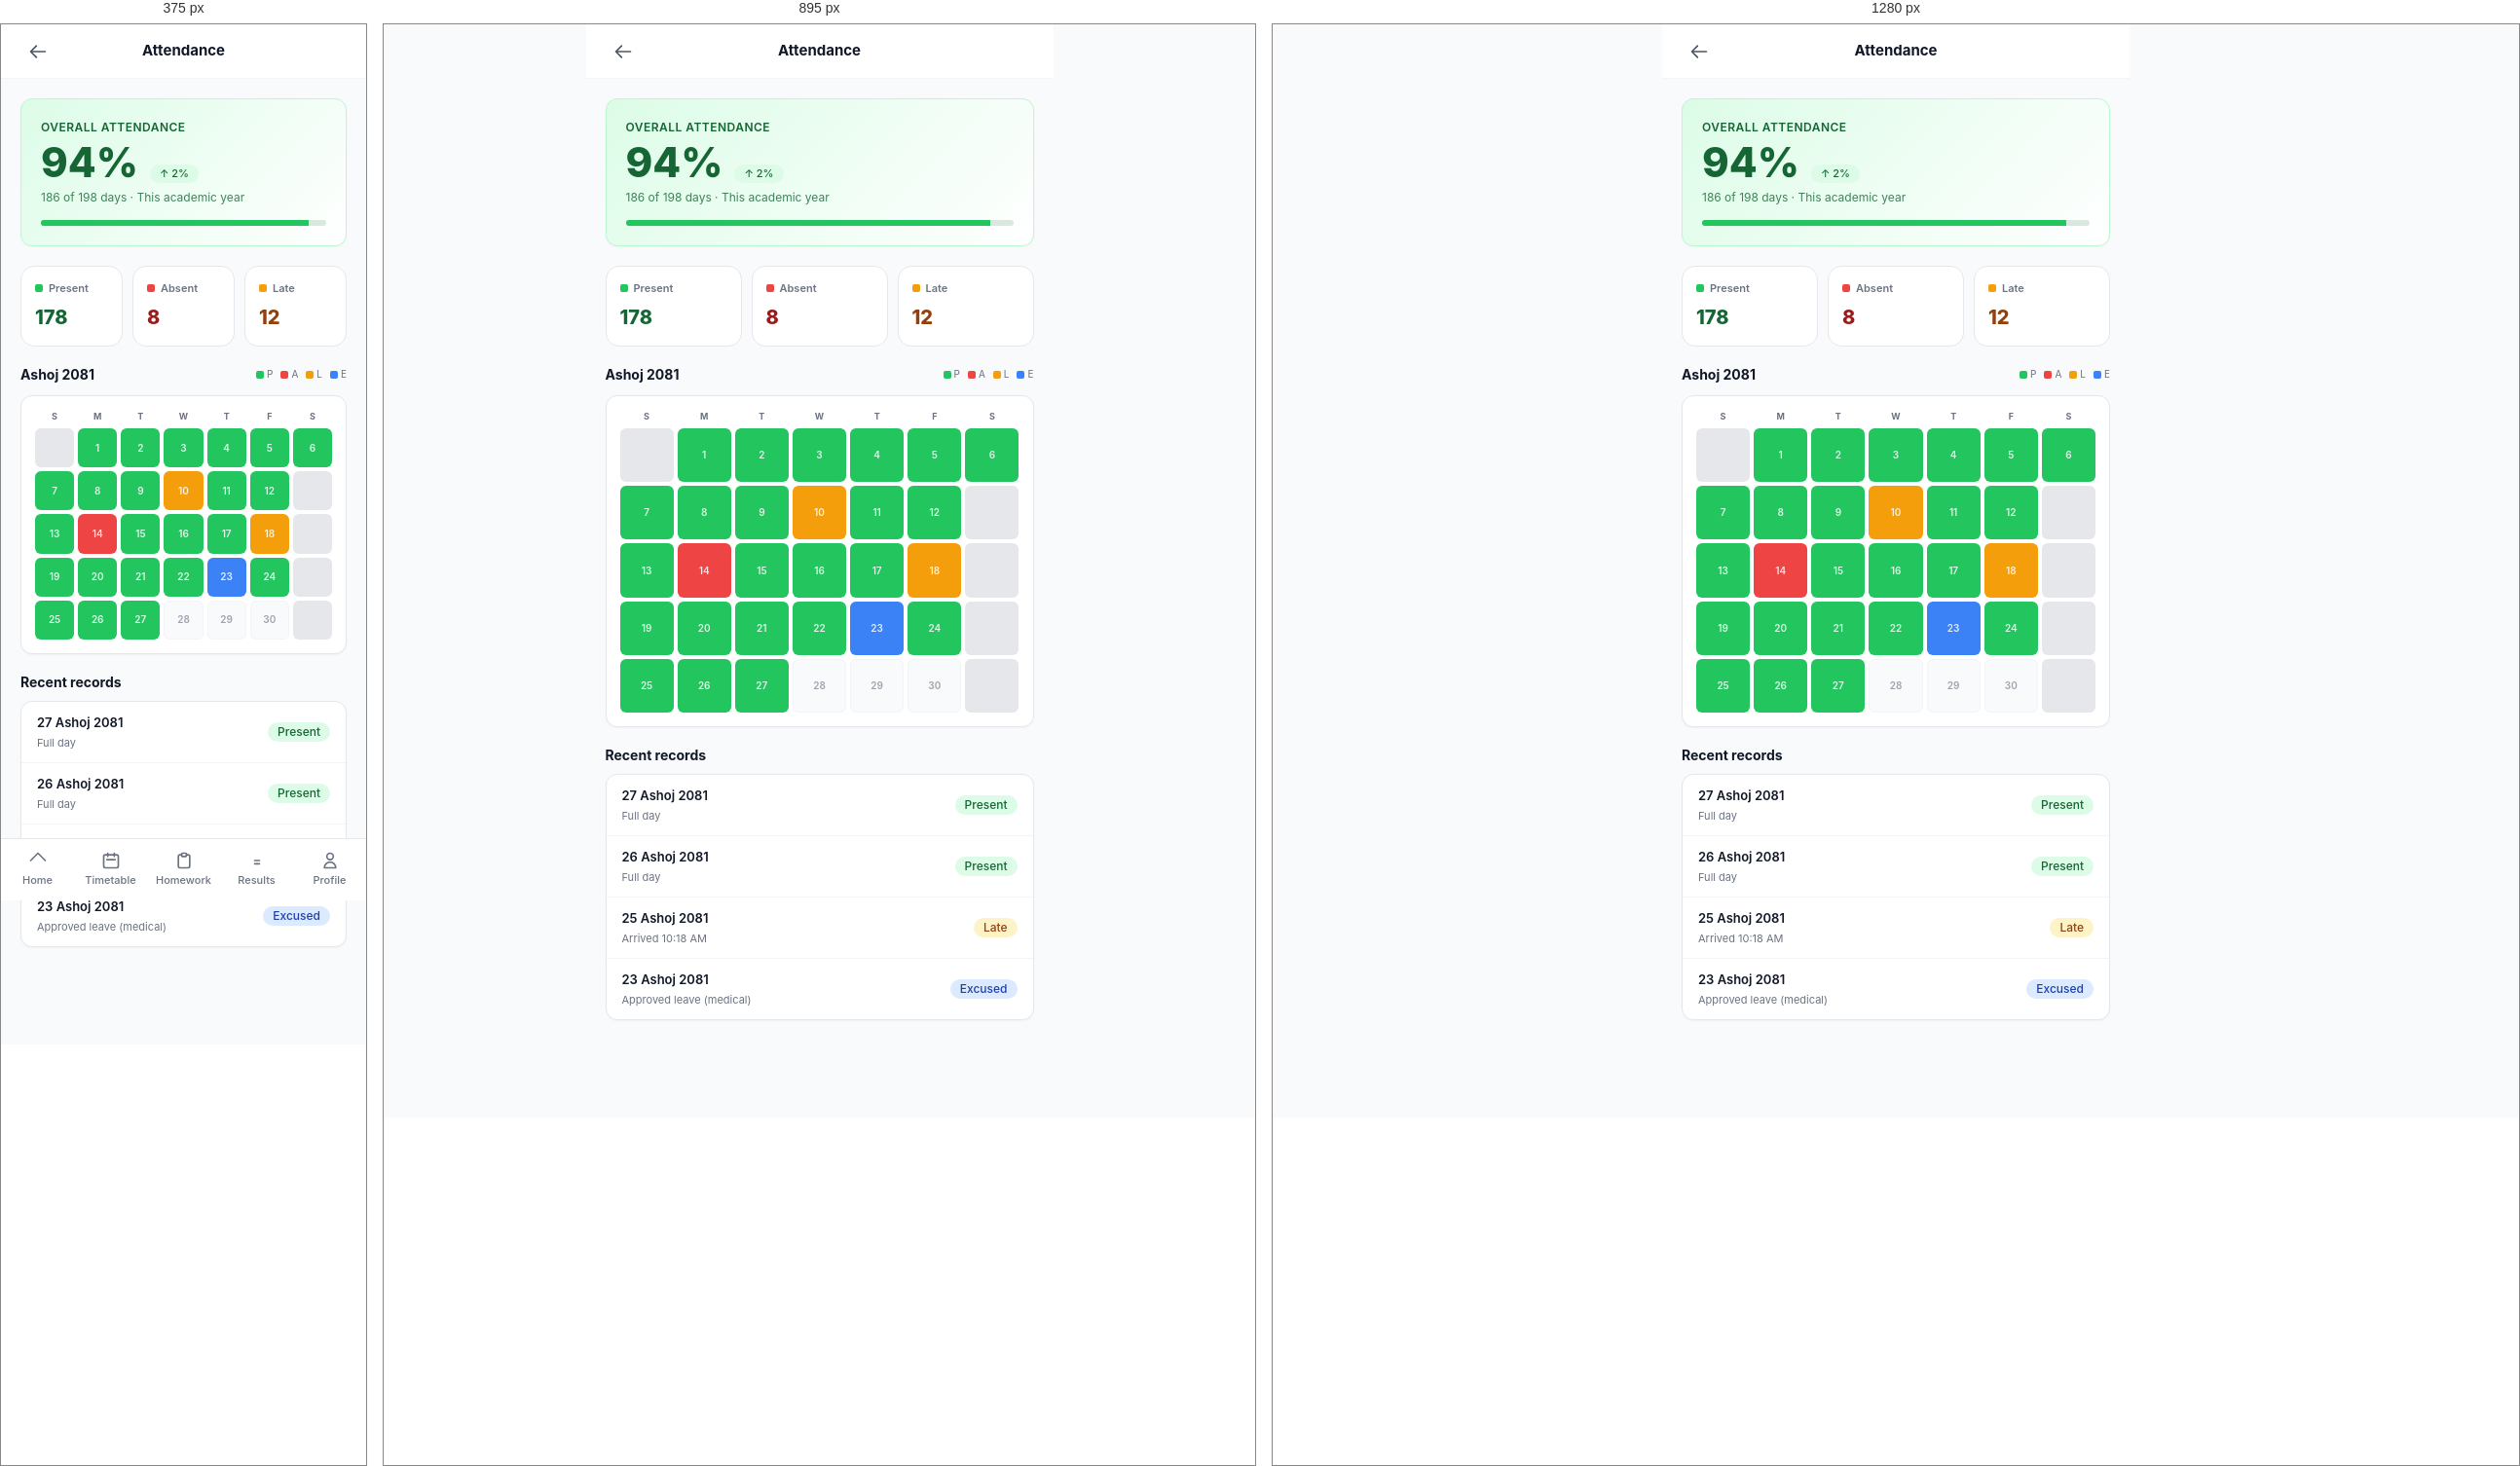
Rendered at 375 px, 895 px and 1280 px, left to right.

<!-- file: attendance.html -->
<!doctype html>
<html lang="en">
<head>
  <meta charset="utf-8">
  <meta name="viewport" content="width=device-width, initial-scale=1, viewport-fit=cover">
  <title>Attendance · Student</title>
  <link rel="stylesheet" href="../assets/css/theme.css">
  <link rel="stylesheet" href="../assets/css/components.css">
  <link rel="stylesheet" href="../assets/css/pages.css">
  <style>
    .mobile-page { max-width: 480px; margin: 0 auto; min-height: 100vh; padding-bottom: 80px; background: var(--ink-50); }
    .heatmap { display: grid; grid-template-columns: repeat(7, 1fr); gap: 4px; }
    .hm-cell { aspect-ratio: 1; border-radius: 6px; background: var(--ink-100); display: flex; align-items: center; justify-content: center; font-size: 10px; font-weight: 600; color: rgba(255,255,255,0.85); }
    .hm-present { background: #22C55E; }
    .hm-absent { background: #EF4444; }
    .hm-late { background: #F59E0B; }
    .hm-excused { background: #3B82F6; }
    .hm-holiday { background: var(--ink-200); color: transparent; }
    .hm-future { background: #F9FAFB; color: var(--ink-400); border: 1px solid var(--ink-100); }
    .stat-card { background: #fff; border: 1px solid var(--ink-200); border-radius: 14px; padding: 14px; }
  </style>
</head>
<body>

<div class="mobile-page">

  <header style="position:sticky;top:0;z-index:20;background:#fff;border-bottom:1px solid var(--ink-100);padding:0 20px;height:56px;display:flex;align-items:center;justify-content:space-between;">
    <a href="dashboard.html" class="btn btn-ghost btn-icon"><svg width="20" height="20" fill="none" stroke="currentColor" viewBox="0 0 24 24" stroke-width="2"><path stroke-linecap="round" stroke-linejoin="round" d="M10 19l-7-7m0 0l7-7m-7 7h18"/></svg></a>
    <p style="font-size:15px;font-weight:700;">Attendance</p>
    <div style="width:36px;"></div>
  </header>

  <!-- Hero -->
  <div style="padding:20px;">
    <div class="card" style="padding:20px;background:linear-gradient(135deg,#DCFCE7 0%,#fff 100%);border-color:#BBF7D0;">
      <p style="font-size:12px;color:#166534;font-weight:600;text-transform:uppercase;letter-spacing:0.04em;margin:0;">Overall attendance</p>
      <div style="display:flex;align-items:baseline;gap:12px;margin-top:6px;">
        <p style="font-size:42px;font-weight:800;color:#166534;line-height:1;margin:0;">94%</p>
        <span class="badge badge-success" style="font-size:11px;">↑ 2%</span>
      </div>
      <p style="font-size:12px;color:#166534;margin-top:6px;opacity:0.8;">186 of 198 days · This academic year</p>
      <div class="progress" style="margin-top:14px;background:rgba(22,101,52,0.15);"><div class="progress-bar progress-success" style="width:94%;"></div></div>
    </div>
  </div>

  <!-- Breakdown -->
  <div style="padding:0 20px;display:grid;grid-template-columns:repeat(3,1fr);gap:10px;">
    <div class="stat-card">
      <div style="display:flex;align-items:center;gap:6px;">
        <span style="width:8px;height:8px;border-radius:2px;background:#22C55E;"></span>
        <p style="font-size:11px;color:var(--ink-500);margin:0;font-weight:600;">Present</p>
      </div>
      <p style="font-size:20px;font-weight:800;color:#166534;margin-top:6px;">178</p>
    </div>
    <div class="stat-card">
      <div style="display:flex;align-items:center;gap:6px;">
        <span style="width:8px;height:8px;border-radius:2px;background:#EF4444;"></span>
        <p style="font-size:11px;color:var(--ink-500);margin:0;font-weight:600;">Absent</p>
      </div>
      <p style="font-size:20px;font-weight:800;color:#991B1B;margin-top:6px;">8</p>
    </div>
    <div class="stat-card">
      <div style="display:flex;align-items:center;gap:6px;">
        <span style="width:8px;height:8px;border-radius:2px;background:#F59E0B;"></span>
        <p style="font-size:11px;color:var(--ink-500);margin:0;font-weight:600;">Late</p>
      </div>
      <p style="font-size:20px;font-weight:800;color:#92400E;margin-top:6px;">12</p>
    </div>
  </div>

  <!-- Calendar -->
  <div style="padding:20px;">
    <div style="display:flex;justify-content:space-between;align-items:center;margin-bottom:12px;">
      <h3 style="font-size:14px;font-weight:700;margin:0;">Ashoj 2081</h3>
      <div style="display:flex;gap:8px;font-size:10px;color:var(--ink-500);">
        <span style="display:flex;align-items:center;gap:3px;"><span style="width:8px;height:8px;border-radius:2px;background:#22C55E;"></span>P</span>
        <span style="display:flex;align-items:center;gap:3px;"><span style="width:8px;height:8px;border-radius:2px;background:#EF4444;"></span>A</span>
        <span style="display:flex;align-items:center;gap:3px;"><span style="width:8px;height:8px;border-radius:2px;background:#F59E0B;"></span>L</span>
        <span style="display:flex;align-items:center;gap:3px;"><span style="width:8px;height:8px;border-radius:2px;background:#3B82F6;"></span>E</span>
      </div>
    </div>

    <div class="card" style="padding:14px;">
      <div style="display:grid;grid-template-columns:repeat(7,1fr);gap:4px;margin-bottom:6px;text-align:center;font-size:9px;color:var(--ink-500);text-transform:uppercase;font-weight:700;">
        <div>S</div><div>M</div><div>T</div><div>W</div><div>T</div><div>F</div><div>S</div>
      </div>
      <div class="heatmap">
        <div class="hm-cell hm-holiday"></div>
        <div class="hm-cell hm-present">1</div>
        <div class="hm-cell hm-present">2</div>
        <div class="hm-cell hm-present">3</div>
        <div class="hm-cell hm-present">4</div>
        <div class="hm-cell hm-present">5</div>
        <div class="hm-cell hm-present">6</div>

        <div class="hm-cell hm-present">7</div>
        <div class="hm-cell hm-present">8</div>
        <div class="hm-cell hm-present">9</div>
        <div class="hm-cell hm-late">10</div>
        <div class="hm-cell hm-present">11</div>
        <div class="hm-cell hm-present">12</div>
        <div class="hm-cell hm-holiday"></div>

        <div class="hm-cell hm-present">13</div>
        <div class="hm-cell hm-absent">14</div>
        <div class="hm-cell hm-present">15</div>
        <div class="hm-cell hm-present">16</div>
        <div class="hm-cell hm-present">17</div>
        <div class="hm-cell hm-late">18</div>
        <div class="hm-cell hm-holiday"></div>

        <div class="hm-cell hm-present">19</div>
        <div class="hm-cell hm-present">20</div>
        <div class="hm-cell hm-present">21</div>
        <div class="hm-cell hm-present">22</div>
        <div class="hm-cell hm-excused">23</div>
        <div class="hm-cell hm-present">24</div>
        <div class="hm-cell hm-holiday"></div>

        <div class="hm-cell hm-present">25</div>
        <div class="hm-cell hm-present">26</div>
        <div class="hm-cell hm-present">27</div>
        <div class="hm-cell hm-future">28</div>
        <div class="hm-cell hm-future">29</div>
        <div class="hm-cell hm-future">30</div>
        <div class="hm-cell hm-holiday"></div>
      </div>
    </div>
  </div>

  <!-- Recent records -->
  <div style="padding:0 20px 20px;">
    <h3 style="font-size:14px;font-weight:700;margin:0 0 10px;">Recent records</h3>
    <div class="card">
      <div style="padding:12px 16px;display:flex;justify-content:space-between;align-items:center;border-bottom:1px solid var(--ink-100);">
        <div>
          <p style="font-size:13px;font-weight:600;margin:0;">27 Ashoj 2081</p>
          <p style="font-size:11px;color:var(--ink-500);margin-top:2px;">Full day</p>
        </div>
        <span class="badge badge-success">Present</span>
      </div>
      <div style="padding:12px 16px;display:flex;justify-content:space-between;align-items:center;border-bottom:1px solid var(--ink-100);">
        <div>
          <p style="font-size:13px;font-weight:600;margin:0;">26 Ashoj 2081</p>
          <p style="font-size:11px;color:var(--ink-500);margin-top:2px;">Full day</p>
        </div>
        <span class="badge badge-success">Present</span>
      </div>
      <div style="padding:12px 16px;display:flex;justify-content:space-between;align-items:center;border-bottom:1px solid var(--ink-100);">
        <div>
          <p style="font-size:13px;font-weight:600;margin:0;">25 Ashoj 2081</p>
          <p style="font-size:11px;color:var(--ink-500);margin-top:2px;">Arrived 10:18 AM</p>
        </div>
        <span class="badge badge-warning">Late</span>
      </div>
      <div style="padding:12px 16px;display:flex;justify-content:space-between;align-items:center;">
        <div>
          <p style="font-size:13px;font-weight:600;margin:0;">23 Ashoj 2081</p>
          <p style="font-size:11px;color:var(--ink-500);margin-top:2px;">Approved leave (medical)</p>
        </div>
        <span class="badge badge-info">Excused</span>
      </div>
    </div>
  </div>

  <nav class="mobile-nav" style="max-width:480px;margin:0 auto;">
    <div class="mobile-nav-grid">
      <a href="dashboard.html" class="mobile-nav-item"><svg fill="none" stroke="currentColor" viewBox="0 0 24 24" stroke-width="2"><path stroke-linecap="round" stroke-linejoin="round" d="M3 12l9-9 9 9"/></svg>Home</a>
      <a href="timetable.html" class="mobile-nav-item"><svg fill="none" stroke="currentColor" viewBox="0 0 24 24" stroke-width="2"><path stroke-linecap="round" stroke-linejoin="round" d="M8 7V3m8 4V3m-9 8h10M5 21h14a2 2 0 002-2V7a2 2 0 00-2-2H5a2 2 0 00-2 2v12a2 2 0 002 2z"/></svg>Timetable</a>
      <a href="homework.html" class="mobile-nav-item"><svg fill="none" stroke="currentColor" viewBox="0 0 24 24" stroke-width="2"><path stroke-linecap="round" stroke-linejoin="round" d="M9 5H7a2 2 0 00-2 2v12a2 2 0 002 2h10a2 2 0 002-2V7a2 2 0 00-2-2h-2"/><rect x="9" y="3" width="6" height="4" rx="1"/></svg>Homework</a>
      <a href="results.html" class="mobile-nav-item"><svg fill="none" stroke="currentColor" viewBox="0 0 24 24" stroke-width="2"><path stroke-linecap="round" stroke-linejoin="round" d="M9 12h6m-6 4h6"/></svg>Results</a>
      <a href="profile.html" class="mobile-nav-item"><svg fill="none" stroke="currentColor" viewBox="0 0 24 24" stroke-width="2"><path stroke-linecap="round" stroke-linejoin="round" d="M16 7a4 4 0 11-8 0 4 4 0 018 0zM12 14a7 7 0 00-7 7h14a7 7 0 00-7-7z"/></svg>Profile</a>
    </div>
  </nav>

</div>

<script src="../assets/js/app.js"></script>
</body>
</html>

/* @media block from pages.css */
@media (max-width: 1023px) {
  .sidebar { transform: translateX(-100%); box-shadow: var(--shadow-pop); }
  .sidebar.open { transform: translateX(0); }
  .main { margin-left: 0; }
  .hamburger { display: flex; }
  .main-content { padding: 16px; }
}

/* @media block from pages.css */
@media (max-width: 767px) {
  .mobile-nav { display: block; }
  .mobile-page { padding-bottom: 80px; }
}